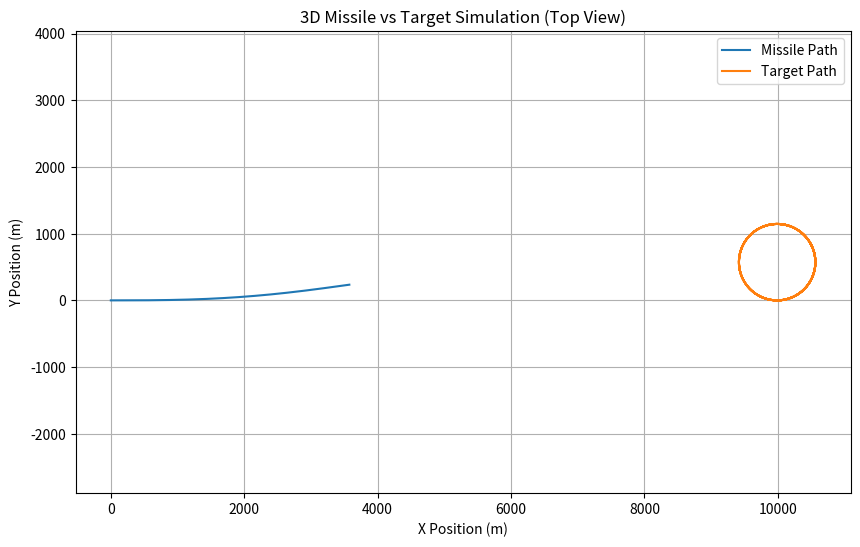
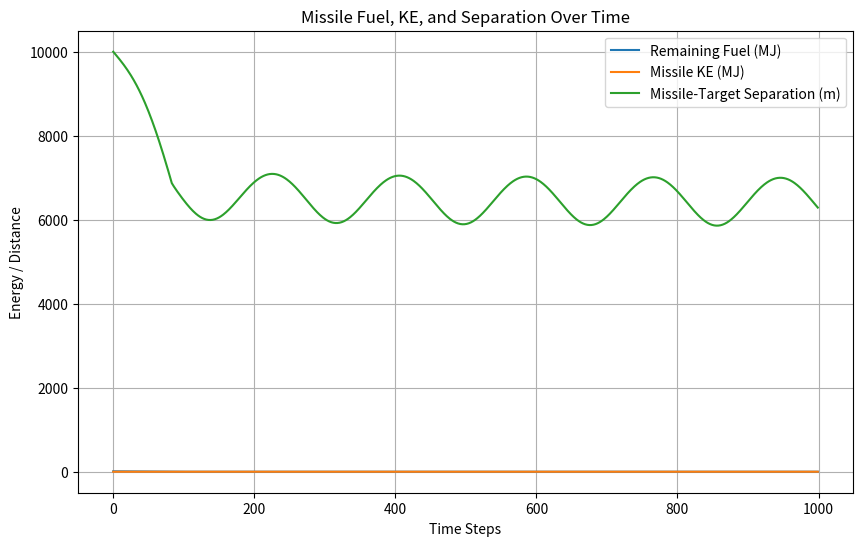

Reproduce these figures in Python, in order.
import numpy as np
import matplotlib.pyplot as plt

# ----------------------------
# Missile Parameters
# ----------------------------
missile_mass = 1.0          # kg
missile_speed_init = 400.0  # m/s
total_fuel_energy = 10e6    # J (10 MJ)
turn_efficiency = 0.5       # fraction of fuel used efficiently for turns
missile_radius_m = 0.1      # 10 cm radius
missile_area = np.pi * missile_radius_m**2  # m^2
air_density = 1.2           # kg/m^3

# ----------------------------
# Target Parameters
# ----------------------------
target_speed = 200.0        # m/s
target_turn_rate_deg_s = 20 # deg/s
target_initial_pos = np.array([10000.0, 0.0, 0.0])  # 10 km ahead
target_direction = np.array([1.0, 0.0, 0.0])        # initial velocity direction

# ----------------------------
# Simulation Parameters
# ----------------------------
dt = 0.1                   # s timestep
max_time = 100             # seconds
missile_pos = np.array([0.0, 0.0, 0.0])
missile_vel = missile_speed_init * np.array([1.0, 0.0, 0.0])
KE_current = 0.5 * missile_mass * missile_speed_init**2
remaining_fuel = total_fuel_energy

# Records for plotting
positions_missile = []
positions_target = []
fuel_record = []
KE_record = []
separation_record = []

# ----------------------------
# Helper Functions
# ----------------------------
def unit_vector(v):
    norm = np.linalg.norm(v)
    if norm == 0:
        return v
    return v / norm

def turn_energy(delta_v, mass, efficiency):
    """Energy required for a velocity change delta_v with efficiency"""
    return 0.5 * mass * np.linalg.norm(delta_v)**2 / efficiency

# ----------------------------
# Simulation Loop
# ----------------------------
for t in np.arange(0, max_time, dt):
    # Missile-target vector
    rel_vec = target_initial_pos - missile_pos
    distance = np.linalg.norm(rel_vec)
    if distance < 10.0:  # impact threshold
        print(f"Impact at t = {t:.1f} s, distance = {distance:.2f} m")
        break

    # Record data
    positions_missile.append(missile_pos.copy())
    positions_target.append(target_initial_pos.copy())
    fuel_record.append(remaining_fuel / 1e6)
    KE_record.append(KE_current / 1e6)
    separation_record.append(distance)

    # Target maneuver (rotate around Z-axis for simplicity)
    turn_angle_rad = np.radians(target_turn_rate_deg_s * dt)
    rot_matrix = np.array([
        [np.cos(turn_angle_rad), -np.sin(turn_angle_rad), 0],
        [np.sin(turn_angle_rad), np.cos(turn_angle_rad), 0],
        [0, 0, 1]
    ])
    target_direction = rot_matrix @ target_direction
    target_initial_pos += target_direction * target_speed * dt

    # Desired missile velocity direction
    desired_dir = unit_vector(target_initial_pos - missile_pos)
    desired_vel = missile_speed_init * desired_dir

    # Delta-v for turn
    delta_v = desired_vel - missile_vel
    E_turn = turn_energy(delta_v, missile_mass, turn_efficiency)

    # Drag energy loss (scalar)
    v_mag = np.linalg.norm(missile_vel)
    E_drag = 0.5 * air_density * missile_area * v_mag**3 * dt

    # Total energy required this step
    E_spent = E_turn + E_drag

    # Update missile velocity and fuel
    if remaining_fuel > 0:
        if remaining_fuel >= E_spent:
            missile_vel += delta_v
            remaining_fuel -= E_spent
        else:
            scale = remaining_fuel / E_spent
            missile_vel += delta_v * scale
            remaining_fuel = 0
    else:
        # No fuel: missile coasts, drag slows it down
        if v_mag > 0:
            drag_acc = 0.5 * air_density * missile_area * v_mag**2 / missile_mass
            missile_vel -= unit_vector(missile_vel) * drag_acc * dt

    # Update kinetic energy and position
    KE_current = 0.5 * missile_mass * np.linalg.norm(missile_vel)**2
    missile_pos += missile_vel * dt

# ----------------------------
# Plot Results
# ----------------------------
positions_missile = np.array(positions_missile)
positions_target = np.array(positions_target)

plt.figure(figsize=(10,6))
plt.plot(positions_missile[:,0], positions_missile[:,1], label="Missile Path")
plt.plot(positions_target[:,0], positions_target[:,1], label="Target Path")
plt.xlabel("X Position (m)")
plt.ylabel("Y Position (m)")
plt.title("3D Missile vs Target Simulation (Top View)")
plt.legend()
plt.grid(True)
plt.axis('equal')
plt.show()

plt.figure(figsize=(10,6))
plt.plot(fuel_record, label="Remaining Fuel (MJ)")
plt.plot(KE_record, label="Missile KE (MJ)")
plt.plot(separation_record, label="Missile-Target Separation (m)")
plt.xlabel("Time Steps")
plt.ylabel("Energy / Distance")
plt.title("Missile Fuel, KE, and Separation Over Time")
plt.legend()
plt.grid(True)
plt.show()